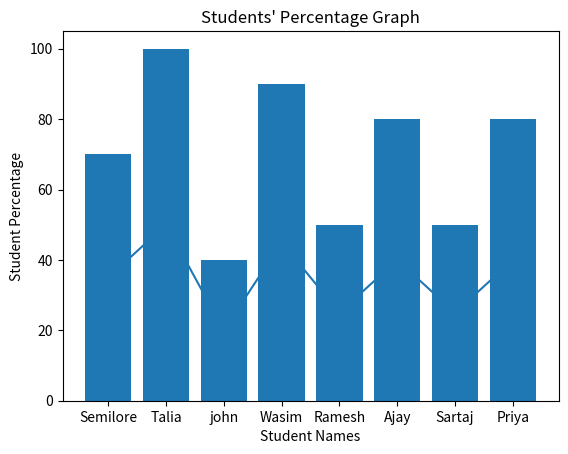

Reproduce this figure in Python.
import matplotlib.pyplot as plt

students_names=["Semilore","Talia","john","Wasim","Ramesh","Ajay","Sartaj","Priya"]
students_marks=[35,50,20,45,25,40,25,40]

marks_perc = []
for x in students_marks:
	res = (x/50)*100
	marks_perc.append(res)

print(marks_perc)

def line_chart_of_students_and_marks():
  plt.plot(students_names,students_marks)
  plt.title("Students Marks Graph")
  plt.xlabel("Students Names")
  plt.ylabel("Students Marks")
  plt.show()

line_chart_of_students_and_marks()

# bar chart 
def percentage_bar_chart():
  plt.bar(students_names,marks_perc)
  plt.title("Students' Percentage Graph")
  plt.xlabel("Student Names")
  plt.ylabel("Student Percentage")
  plt.show()

percentage_bar_chart()